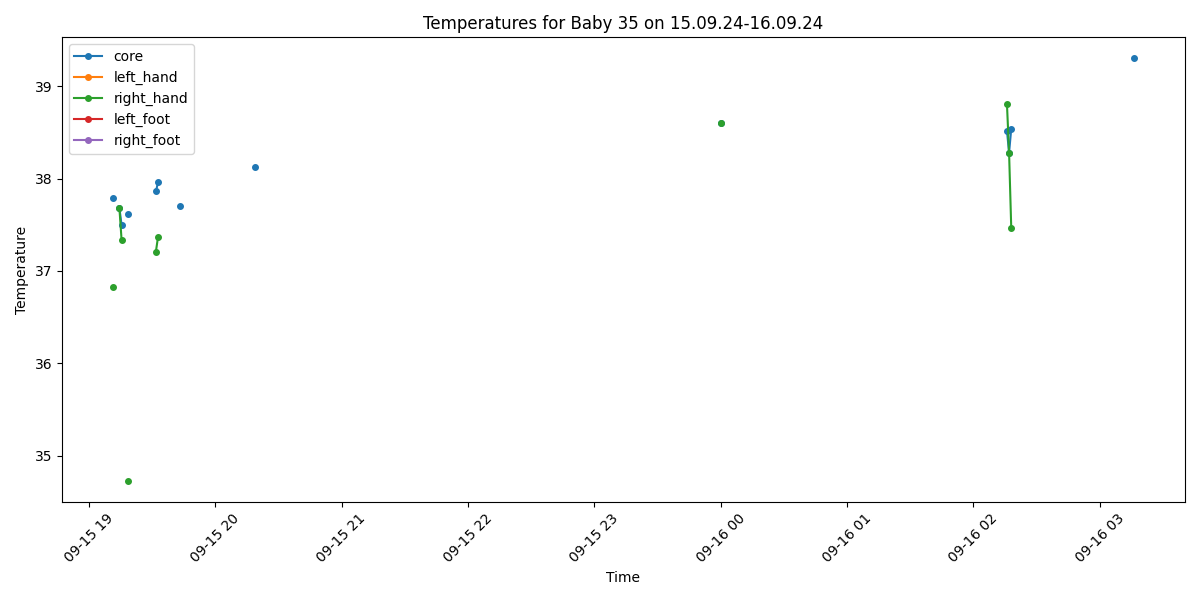

The data file committed next to this chart (first rows):
Process, Image Path, core, left_hand, right_hand, left_foot, right_foot, limbs_avg, core_minus_limbs, diagnosis
False, /data/uabcvmsc/shared/newborn/35/15.09.2…, , , , , , , , 
True, /data/uabcvmsc/shared/newborn/35/15.09.2…, 37.79, , 36.83, , , 36.83, 0.96, Fever
False, /data/uabcvmsc/shared/newborn/35/15.09.2…, , , , , , , , 
False, /data/uabcvmsc/shared/newborn/35/15.09.2…, , , , , , , , 
True, /data/uabcvmsc/shared/newborn/35/15.09.2…, 37.68, , 37.68, , , 37.68, 0.0, Fever
True, /data/uabcvmsc/shared/newborn/35/15.09.2…, 37.5, , 37.34, , , 37.34, 0.16, Fever
False, /data/uabcvmsc/shared/newborn/35/15.09.2…, , , , , , , , 
False, /data/uabcvmsc/shared/newborn/35/15.09.2…, , , , , , , , 
True, /data/uabcvmsc/shared/newborn/35/15.09.2…, 37.62, , 34.73, , , 34.73, 2.89, Fever and Peripheral shutdown
False, /data/uabcvmsc/shared/newborn/35/15.09.2…, , , , , , , , 
False, /data/uabcvmsc/shared/newborn/35/15.09.2…, , , , , , , , 
False, /data/uabcvmsc/shared/newborn/35/15.09.2…, , , , , , , , 
False, /data/uabcvmsc/shared/newborn/35/15.09.2…, , , , , , , , 
False, /data/uabcvmsc/shared/newborn/35/15.09.2…, , , , , , , , 
False, /data/uabcvmsc/shared/newborn/35/15.09.2…, , , , , , , , 
False, /data/uabcvmsc/shared/newborn/35/15.09.2…, , , , , , , , 
False, /data/uabcvmsc/shared/newborn/35/15.09.2…, , , , , , , , 
False, /data/uabcvmsc/shared/newborn/35/15.09.2…, , , , , , , , 
False, /data/uabcvmsc/shared/newborn/35/15.09.2…, , , , , , , , 
False, /data/uabcvmsc/shared/newborn/35/15.09.2…, , , , , , , , 
False, /data/uabcvmsc/shared/newborn/35/15.09.2…, , , , , , , , 
True, /data/uabcvmsc/shared/newborn/35/15.09.2…, 37.86, , 37.21, , , 37.21, 0.65, Fever
True, /data/uabcvmsc/shared/newborn/35/15.09.2…, 37.96, , 37.37, , , 37.37, 0.59, Fever
False, /data/uabcvmsc/shared/newborn/35/15.09.2…, , , , , , , , 
False, /data/uabcvmsc/shared/newborn/35/15.09.2…, , , , , , , , 
False, /data/uabcvmsc/shared/newborn/35/15.09.2…, , , , , , , , 
False, /data/uabcvmsc/shared/newborn/35/15.09.2…, , , , , , , , 
False, /data/uabcvmsc/shared/newborn/35/15.09.2…, , , , , , , , 
False, /data/uabcvmsc/shared/newborn/35/15.09.2…, , , , , , , , 
False, /data/uabcvmsc/shared/newborn/35/15.09.2…, , , , , , , , 
False, /data/uabcvmsc/shared/newborn/35/15.09.2…, , , , , , , , 
False, /data/uabcvmsc/shared/newborn/35/15.09.2…, , , , , , , , 
True, /data/uabcvmsc/shared/newborn/35/15.09.2…, 37.7, , , , , , , Fever
False, /data/uabcvmsc/shared/newborn/35/15.09.2…, , , , , , , , 
False, /data/uabcvmsc/shared/newborn/35/15.09.2…, , , , , , , , 
False, /data/uabcvmsc/shared/newborn/35/15.09.2…, , , , , , , , 
False, /data/uabcvmsc/shared/newborn/35/15.09.2…, , , , , , , , 
False, /data/uabcvmsc/shared/newborn/35/15.09.2…, , , , , , , , 
False, /data/uabcvmsc/shared/newborn/35/15.09.2…, , , , , , , , 
False, /data/uabcvmsc/shared/newborn/35/15.09.2…, , , , , , , , 
False, /data/uabcvmsc/shared/newborn/35/15.09.2…, , , , , , , , 
False, /data/uabcvmsc/shared/newborn/35/15.09.2…, , , , , , , , 
False, /data/uabcvmsc/shared/newborn/35/15.09.2…, , , , , , , , 
False, /data/uabcvmsc/shared/newborn/35/15.09.2…, , , , , , , , 
False, /data/uabcvmsc/shared/newborn/35/15.09.2…, , , , , , , , 
False, /data/uabcvmsc/shared/newborn/35/15.09.2…, , , , , , , , 
False, /data/uabcvmsc/shared/newborn/35/15.09.2…, , , , , , , , 
False, /data/uabcvmsc/shared/newborn/35/15.09.2…, , , , , , , , 
False, /data/uabcvmsc/shared/newborn/35/15.09.2…, , , , , , , , 
False, /data/uabcvmsc/shared/newborn/35/15.09.2…, , , , , , , , 
False, /data/uabcvmsc/shared/newborn/35/15.09.2…, , , , , , , , 
False, /data/uabcvmsc/shared/newborn/35/15.09.2…, , , , , , , , 
False, /data/uabcvmsc/shared/newborn/35/15.09.2…, , , , , , , , 
False, /data/uabcvmsc/shared/newborn/35/15.09.2…, , , , , , , , 
False, /data/uabcvmsc/shared/newborn/35/15.09.2…, , , , , , , , 
False, /data/uabcvmsc/shared/newborn/35/15.09.2…, , , , , , , , 
False, /data/uabcvmsc/shared/newborn/35/15.09.2…, , , , , , , , 
False, /data/uabcvmsc/shared/newborn/35/15.09.2…, , , , , , , , 
False, /data/uabcvmsc/shared/newborn/35/15.09.2…, , , , , , , , 
False, /data/uabcvmsc/shared/newborn/35/15.09.2…, , , , , , , , 
... 440 more rows
